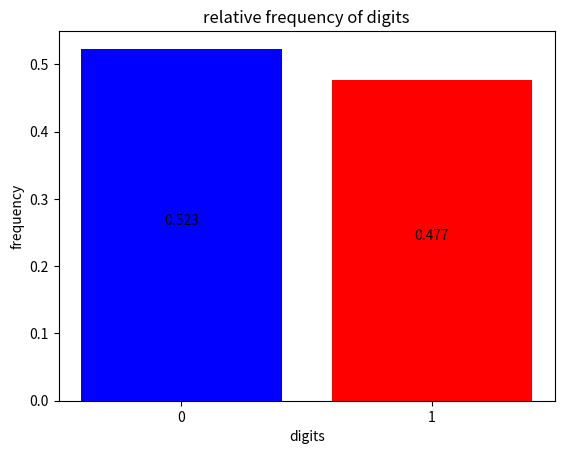

This chart was generated by the following Python code:
#!/usr/bin/python
#----------------------------------------------------------------------------
# Created By  : Aleksandar Radovanovic
# Created Date: 2022-07-21
# version ='1.0'
# ---------------------------------------------------------------------------

import math
import random
from string import digits
import numpy as np
import matplotlib.pyplot as plt

#  Shows and returns relative frequency
#   of digits 0 and 1
#------------------------------------------------

def digits_frequency(rnd_seq):
    count_0 = 0
    count_1 = 0
    for digit in rnd_seq:
        if digit == '0':
            count_0 += 1
        else:
            count_1 += 1
    rf_0 = count_0 / len(rnd_seq)
    rf_1 = count_1 / len(rnd_seq)
    
    # plot
    digitsfrequency = [rf_0,rf_1]
    digits = ["0", "1"]

    plt.xlabel("digits")
    plt.ylabel("frequency")
    plt.title("relative frequency of digits")
    plt.bar(digits, digitsfrequency, color=['b','r'])
    for i in range(len(digits)):
        plt.text(i, digitsfrequency[i]/2,'{:,.3f}'.format(digitsfrequency[i]), ha = 'center')
    plt.show()

    # return the relative frequency of digits
    return[rf_0,rf_1]

# TEST
#------------------------------------------------

# generate a sequence of n random bits
n = 1000
random_seq = f'{random.getrandbits(n):=0{n}b}'
digits_frequency(random_seq)

